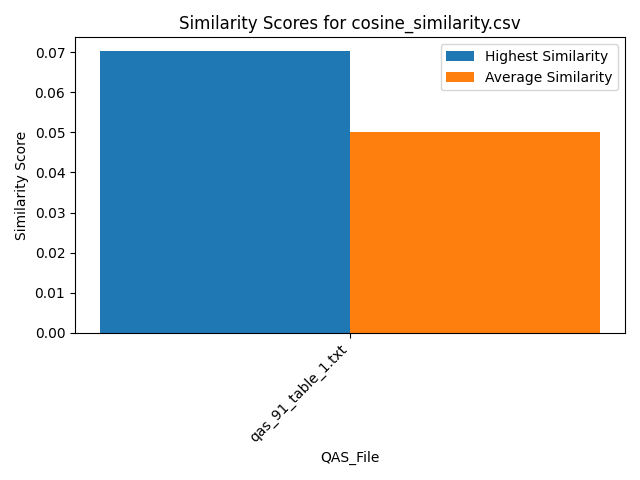

The file beside this chart, header and first rows:
Similarity, QAS_File, Text_File
0.04096, qas_91_table_1.txt, section_7.txt
0.04421, qas_91_table_1.txt, section_2.txt
0.05062, qas_91_table_1.txt, section_6.txt
0.04889, qas_91_table_1.txt, section_5.txt
0.04913, qas_91_table_1.txt, section_1.txt
0.07018, qas_91_table_1.txt, section_4.txt
0.04596, qas_91_table_1.txt, section_3.txt
